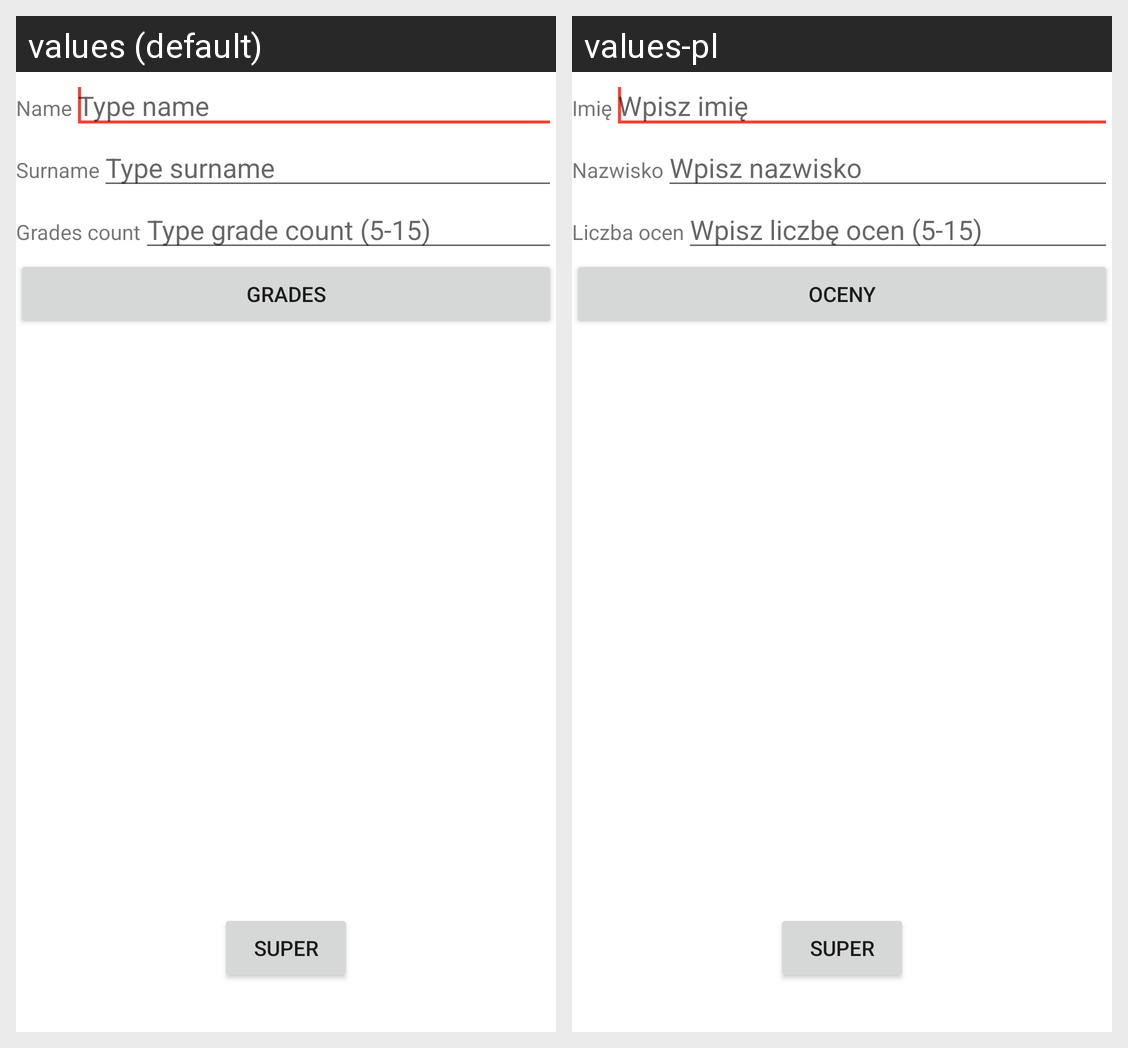

Strings drawn on this Android screen and how each of the app's shown locales translates them:
Android screen res/layout/activity_main.xml rendered under 2 locales, left to right: values (default), values-pl. Device: Nexus 5 (rendered at 1080×1920; each locale shown at half size, 540×960, under a caption strip naming it); theme Theme.Average_app.
Strings drawn on this screen, with the default value and each locale's value (text and hints the layout hard-codes, and strings that could not be matched under every locale, appear in the picture but are not listed):

activ1_nameTextView
  values: Name
  values-pl: Imię

activ1_nameEditText_hint
  values: Type name
  values-pl: Wpisz imię

activ1_surnameTextView
  values: Surname
  values-pl: Nazwisko

activ1_surnameEditText_hint
  values: Type surname
  values-pl: Wpisz nazwisko

activ1_gradeCountTextView
  values: Grades count
  values-pl: Liczba ocen

activ1_gradeCountEditText
  values: Type grade count (5-15)
  values-pl: Wpisz liczbę ocen (5-15)

activ1_gradesButton
  values: GRADES
  values-pl: OCENY
